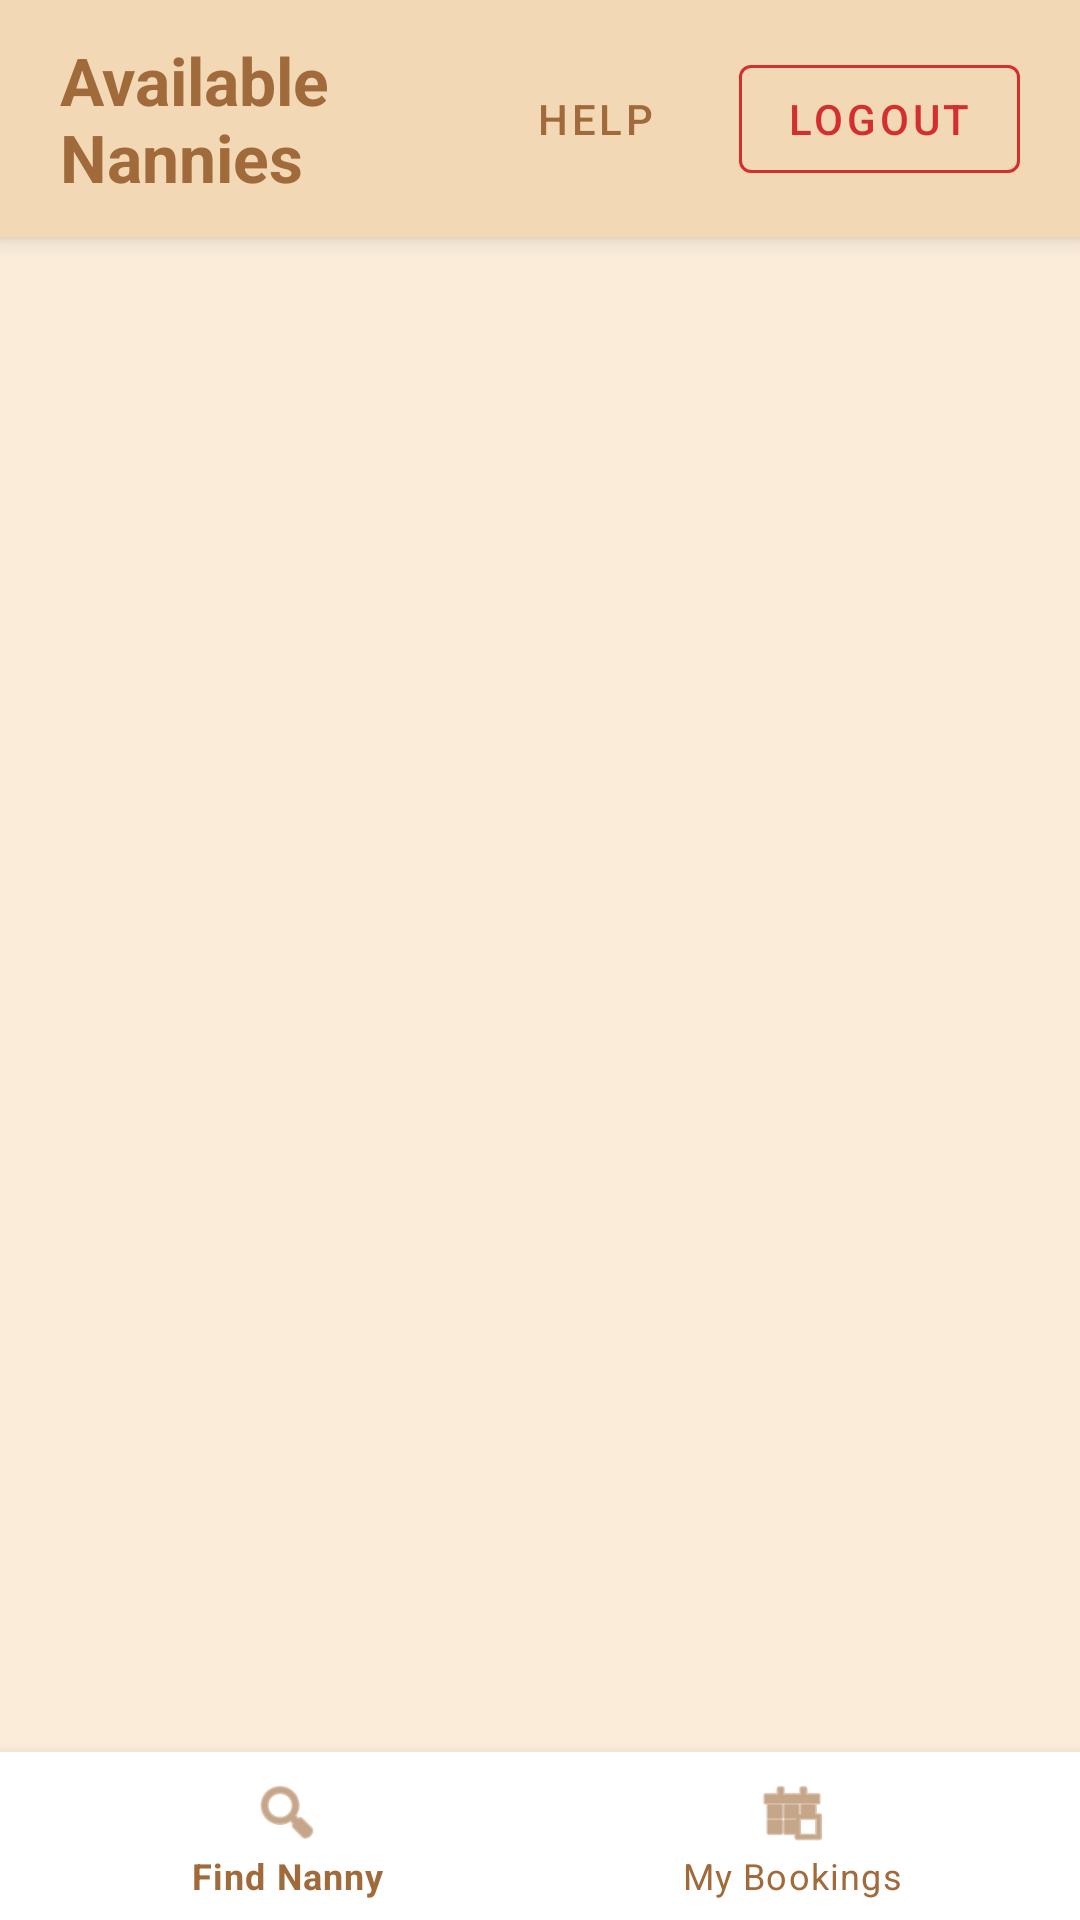

Layout XML and referenced resources for this Android screen:
<!-- AndroidManifest.xml: application theme Theme.NannySystem -->
<!-- res/layout/activity_home_dashboard.xml -->
<?xml version="1.0" encoding="utf-8"?>
<androidx.constraintlayout.widget.ConstraintLayout xmlns:android="http://schemas.android.com/apk/res/android"
    xmlns:app="http://schemas.android.com/apk/res-auto"
    android:layout_width="match_parent"
    android:layout_height="match_parent"
    android:background="#FAECD9">

    
    <androidx.constraintlayout.widget.ConstraintLayout
        android:id="@+id/headerLayout"
        android:layout_width="match_parent"
        android:layout_height="wrap_content"
        android:background="#F3D8B6"
        android:elevation="4dp"
        android:paddingHorizontal="20dp"
        android:paddingVertical="12dp"
        app:layout_constraintTop_toTopOf="parent">

        <TextView
            android:id="@+id/tvTitle"
            android:layout_width="0dp"
            android:layout_height="wrap_content"
            android:text="Available Nannies"
            android:textColor="#A06A3B"
            android:textSize="22sp"
            android:textStyle="bold"
            app:layout_constraintBottom_toBottomOf="parent"
            app:layout_constraintEnd_toStartOf="@+id/btnHelp"
            app:layout_constraintStart_toStartOf="parent"
            app:layout_constraintTop_toTopOf="parent" />

        
        <com.google.android.material.button.MaterialButton
            android:id="@+id/btnHelp"
            style="@style/Widget.MaterialComponents.Button.TextButton"
            android:layout_width="wrap_content"
            android:layout_height="wrap_content"
            android:layout_marginEnd="4dp"
            android:text="Help"
            android:textColor="#A06A3B"
            app:layout_constraintBottom_toBottomOf="parent"
            app:layout_constraintEnd_toStartOf="@+id/btnLogout"
            app:layout_constraintTop_toTopOf="parent" />

        
        <com.google.android.material.button.MaterialButton
            android:id="@+id/btnLogout"
            style="@style/Widget.MaterialComponents.Button.OutlinedButton"
            android:layout_width="wrap_content"
            android:layout_height="wrap_content"
            android:text="Logout"
            android:textColor="#D32F2F"
            app:strokeColor="#D32F2F"
            app:strokeWidth="1dp"
            app:layout_constraintBottom_toBottomOf="parent"
            app:layout_constraintEnd_toEndOf="parent"
            app:layout_constraintTop_toTopOf="parent" />

    </androidx.constraintlayout.widget.ConstraintLayout>

    
    <androidx.recyclerview.widget.RecyclerView
        android:id="@+id/rvNannies"
        android:layout_width="match_parent"
        android:layout_height="0dp"
        android:clipToPadding="false"
        android:padding="12dp"
        app:layout_constraintBottom_toBottomOf="parent"
        app:layout_constraintTop_toBottomOf="@id/headerLayout" />

    <com.google.android.material.bottomnavigation.BottomNavigationView
        android:id="@+id/parentBottomNav"
        android:layout_width="match_parent"
        android:layout_height="wrap_content"
        android:background="#FFFFFF"
        app:itemIconTint="#A06A3B"
        app:itemTextColor="#A06A3B"
        app:layout_constraintBottom_toBottomOf="parent"
        app:layout_constraintEnd_toEndOf="parent"
        app:layout_constraintStart_toStartOf="parent"
        app:menu="@menu/parent_nav_menu" />

</androidx.constraintlayout.widget.ConstraintLayout>
<!-- resources referenced by this layout -->
<resources>
  <style name="Theme.NannySystem" parent="Theme.MaterialComponents.DayNight.DarkActionBar">
          
          <item name="colorPrimary">@color/purple_500</item>
          <item name="colorPrimaryVariant">@color/purple_700</item>
          <item name="colorOnPrimary">@color/white</item>
          
          <item name="colorSecondary">@color/teal_200</item>
          <item name="colorSecondaryVariant">@color/teal_700</item>
          <item name="colorOnSecondary">@color/black</item>
          
          <item name="android:statusBarColor">?attr/colorPrimaryVariant</item>
          
      </style>
  <!-- not gathered from this repository: default colours our renderer supplied (Android Studio template values) -->
  <color name="purple_500">#FF6200EE</color>
  <color name="purple_700">#FF3700B3</color>
  <color name="teal_200">#FF03DAC5</color>
  <color name="teal_700">#FF018786</color>
  <color name="black">#FF000000</color>
  <color name="white">#FFFFFFFF</color>
</resources>
